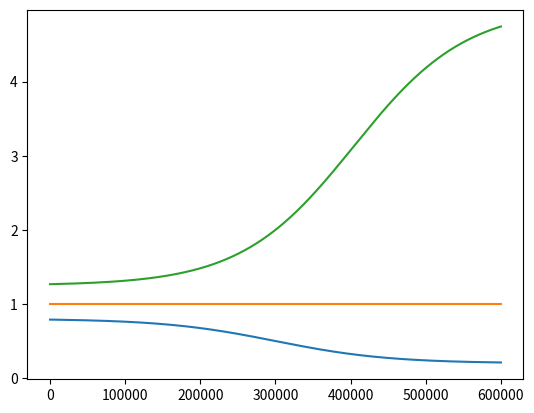

Write the Python code that produced this figure. (Note: this script raises an exception after producing the figure.)
import matplotlib.pyplot as plot
import cmath
import random

def sigmoid(l, d, a, b, x):
    """
    CRR Curve Function
    :param l:
    :param d:
    :param a:
    :param b:
    :param x:
    :return: CRR
    """
    return 1/(1+cmath.exp((x-l)/d))*a+b



def sigmoid_integral(l, d, a, b, x):
    """
    DPT Balance Function (Not Used)
    :param l:
    :param d:
    :param a:
    :param b:
    :param x:
    :return: balance in DPT contract
    """
    return -a*d*cmath.log((1+cmath.exp((l-x)/d))/(1+cmath.exp(l/d)))+b*x


# Parameters to resize and move the CRR curve
a = 0.6
b = 0.2
l = 300000
d = l/4
top = l*2

# CRR Curve
y = [ 0 for i in range(0, top)]
# Line y=1
h = [ 1 for i in range(0, top)]
# Profit Ratio of Issuer just after Issuing
f = [ 0 for i in range(0, top)]
# Issuing Price of DPT
s = [ 0 for i in range(0, top)]
# Profit Ratio of First Issuer
t = [ 0 for i in range(0, top)]
# Circulation Price
p = [ 0 for i in range(0, top)]
for x in range(1, top):
    y[x] = sigmoid(l, d, a, b, x)
    s[x] = 1 / y[x]
y[0] = y[1]

h[0] = h[1]
s[0] = s[1]

x=[ i for i in range(0, top)]
p1=plot.plot(x,y)

p4=plot.plot(x,h)
p5=plot.plot(x,s)


plot.show(p1)

plot.show(p4)
plot.show(p5)

